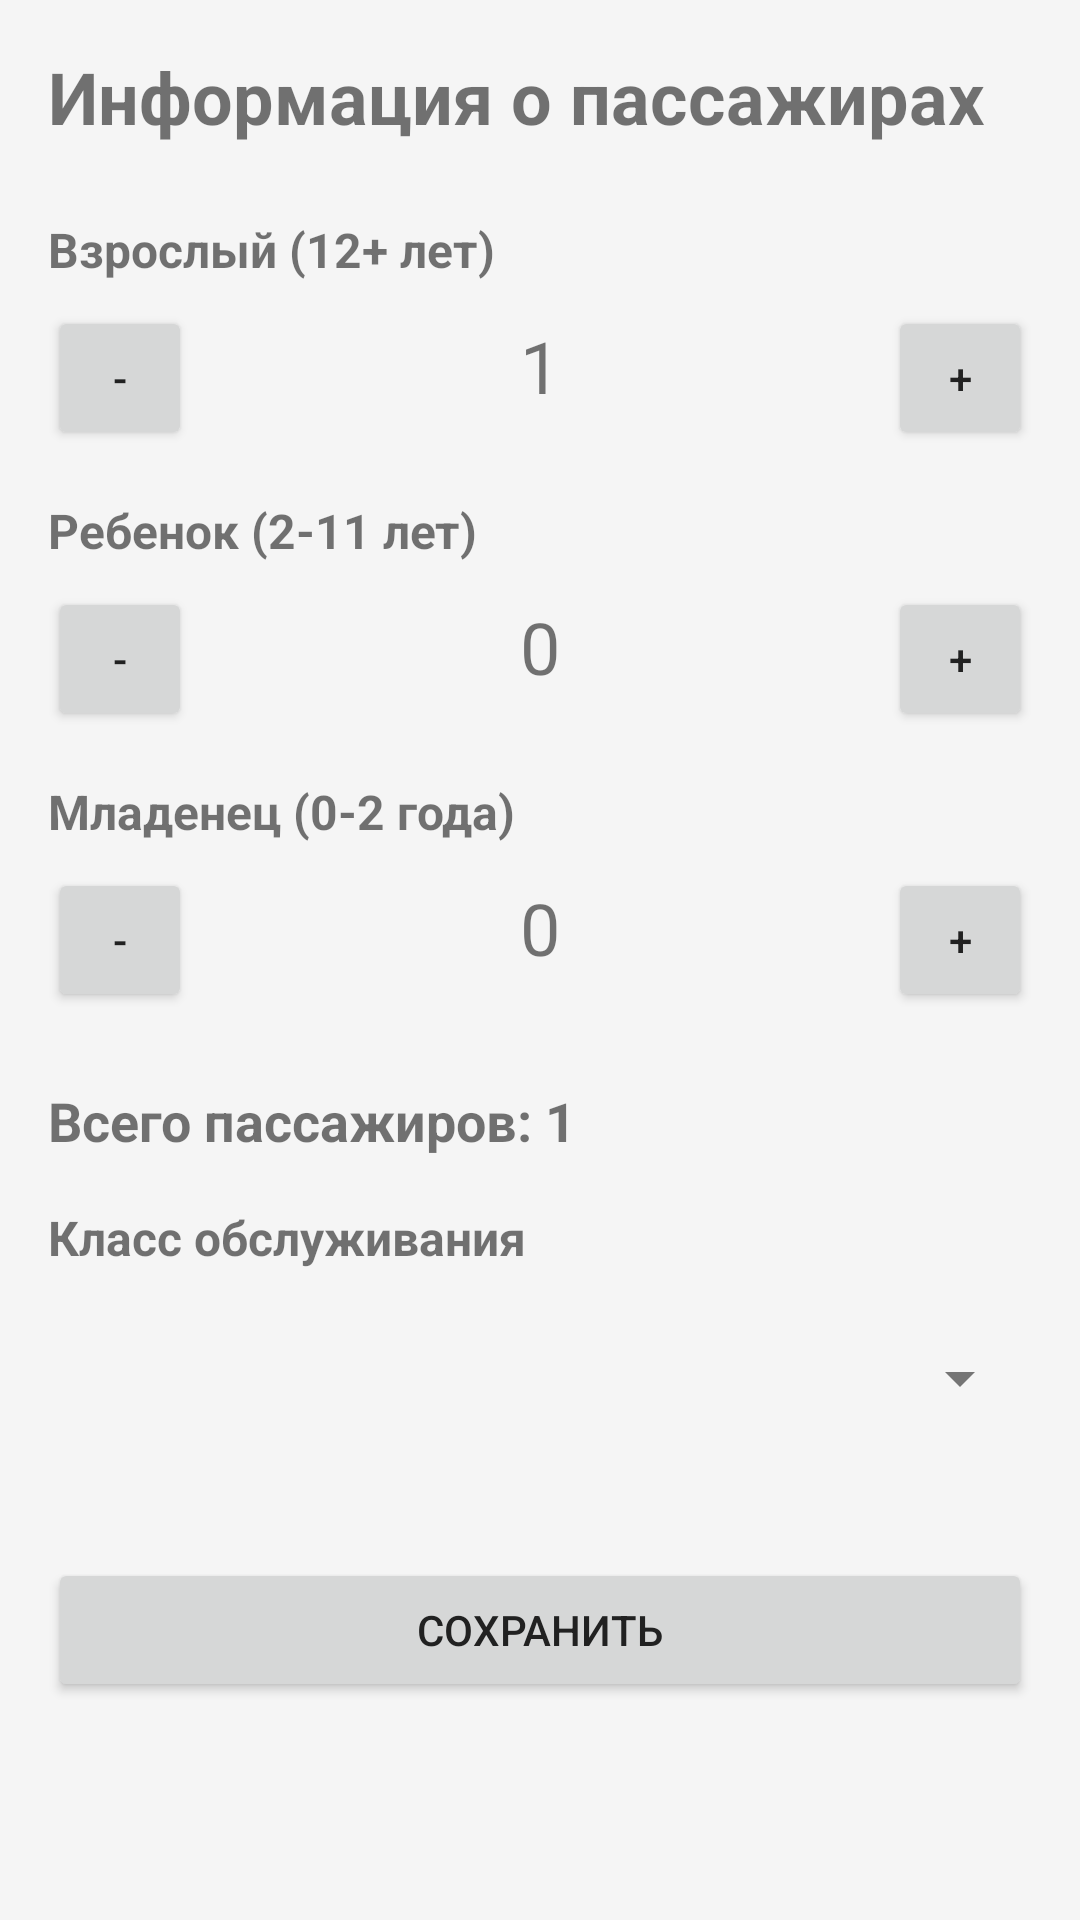

The Android layout XML behind this screen, and the referenced resources:
<!-- AndroidManifest.xml: application theme Theme.FlyFree -->
<!-- res/layout/fragment_passenger_preferences.xml -->
<?xml version="1.0" encoding="utf-8"?>
<ScrollView xmlns:android="http://schemas.android.com/apk/res/android"
    xmlns:app="http://schemas.android.com/apk/res-auto"
    xmlns:tools="http://schemas.android.com/tools"
    android:layout_width="match_parent"
    android:layout_height="match_parent"
    android:padding="16dp">

    <LinearLayout
        android:layout_width="match_parent"
        android:layout_height="wrap_content"
        android:orientation="vertical">

        <TextView
            android:layout_width="wrap_content"
            android:layout_height="wrap_content"
            android:text="@string/passenger_info_title"
            android:textSize="24sp"
            android:textStyle="bold"
            tools:text="Настройка пассажиров"
            android:layout_marginBottom="24dp" />

        <TextView
            android:layout_width="wrap_content"
            android:layout_height="wrap_content"
            android:text="@string/adult"
            android:textSize="16sp"
            android:textStyle="bold"
            android:layout_marginBottom="8dp" />

        <LinearLayout
            android:layout_width="match_parent"
            android:layout_height="wrap_content"
            android:orientation="horizontal"
            android:layout_marginBottom="16dp">

            <Button
                android:id="@+id/adult_minus_btn"
                android:layout_width="48dp"
                android:layout_height="48dp"
                android:text="-"
                android:contentDescription="@string/decrease_adults" />

            <TextView
                android:id="@+id/adult_count_text"
                android:layout_width="0dp"
                android:layout_height="wrap_content"
                android:layout_weight="1"
                android:text="1"
                android:textSize="24sp"
                android:gravity="center" />

            <Button
                android:id="@+id/adult_plus_btn"
                android:layout_width="48dp"
                android:layout_height="48dp"
                android:text="+"
                android:contentDescription="@string/increase_adults" />

        </LinearLayout>

        <TextView
            android:layout_width="wrap_content"
            android:layout_height="wrap_content"
            android:text="@string/child"
            android:textSize="16sp"
            android:textStyle="bold"
            android:layout_marginBottom="8dp" />

        <LinearLayout
            android:layout_width="match_parent"
            android:layout_height="wrap_content"
            android:orientation="horizontal"
            android:layout_marginBottom="16dp">

            <Button
                android:id="@+id/child_minus_btn"
                android:layout_width="48dp"
                android:layout_height="48dp"
                android:text="-"
                android:contentDescription="@string/decrease_children" />

            <TextView
                android:id="@+id/child_count_text"
                android:layout_width="0dp"
                android:layout_height="wrap_content"
                android:layout_weight="1"
                android:text="0"
                android:textSize="24sp"
                android:gravity="center" />

            <Button
                android:id="@+id/child_plus_btn"
                android:layout_width="48dp"
                android:layout_height="48dp"
                android:text="+"
                android:contentDescription="@string/increase_children" />

        </LinearLayout>

        <TextView
            android:layout_width="wrap_content"
            android:layout_height="wrap_content"
            android:text="@string/infant"
            android:textSize="16sp"
            android:textStyle="bold"
            android:layout_marginBottom="8dp" />

        <LinearLayout
            android:layout_width="match_parent"
            android:layout_height="wrap_content"
            android:orientation="horizontal"
            android:layout_marginBottom="24dp">

            <Button
                android:id="@+id/infant_minus_btn"
                android:layout_width="48dp"
                android:layout_height="48dp"
                android:text="-"
                android:contentDescription="@string/decrease_infants" />

            <TextView
                android:id="@+id/infant_count_text"
                android:layout_width="0dp"
                android:layout_height="wrap_content"
                android:layout_weight="1"
                android:text="0"
                android:textSize="24sp"
                android:gravity="center" />

            <Button
                android:id="@+id/infant_plus_btn"
                android:layout_width="48dp"
                android:layout_height="48dp"
                android:text="+"
                android:contentDescription="@string/increase_infants" />

        </LinearLayout>

        <TextView
            android:id="@+id/total_passengers_text"
            android:layout_width="wrap_content"
            android:layout_height="wrap_content"
            android:text="@string/total_passengers_example"
            android:textSize="18sp"
            android:textStyle="bold"
            tools:text="Всего пассажиров: 1"
            android:layout_marginBottom="16dp" />

        <TextView
            android:layout_width="wrap_content"
            android:layout_height="wrap_content"
            android:text="@string/seat_class_label"
            android:textSize="16sp"
            android:textStyle="bold"
            android:layout_marginBottom="8dp" />

        <Spinner
            android:id="@+id/seat_class_spinner"
            android:layout_width="match_parent"
            android:layout_height="56dp"
            android:layout_marginBottom="32dp" />

        <Button
            android:id="@+id/apply_button"
            android:layout_width="match_parent"
            android:layout_height="wrap_content"
            android:text="@string/save" />

    </LinearLayout>
</ScrollView>
<!-- resources referenced by this layout -->
<resources>
  <string name="adult">Взрослый (12+ лет)</string>
  <string name="child">Ребенок (2-11 лет)</string>
  <string name="decrease_adults">Уменьшить количество взрослых</string>
  <string name="decrease_children">Уменьшить количество детей</string>
  <string name="decrease_infants">Уменьшить количество младенцев</string>
  <string name="increase_adults">Увеличить количество взрослых</string>
  <string name="increase_children">Увеличить количество детей</string>
  <string name="increase_infants">Увеличить количество младенцев</string>
  <string name="infant">Младенец (0-2 года)</string>
  <string name="passenger_info_title">Информация о пассажирах</string>
  <string name="save">Сохранить</string>
  <string name="seat_class_label">Класс обслуживания</string>
  <string name="total_passengers_example">Всего пассажиров: 1</string>
  <style name="Theme.FlyFree" parent="Theme.MaterialComponents.Light.NoActionBar">
          
          <item name="colorPrimary">@color/primary</item>
          <item name="colorPrimaryDark">@color/primary_dark</item>
          <item name="colorPrimaryVariant">@color/primary_light</item>
          
          
          <item name="colorAccent">@color/accent</item>
          
          
          <item name="android:colorBackground">@color/background</item>
          <item name="colorSurface">@color/surface</item>
          
          
          <item name="android:textColorPrimary">@color/text_primary</item>
          <item name="android:textColorSecondary">@color/text_secondary</item>
          
          
          <item name="android:statusBarColor">@color/primary_dark</item>
          <item name="android:windowLightStatusBar">false</item>
      </style>
  <color name="primary">#2196F3</color>
  <color name="primary_dark">#1976D2</color>
  <color name="primary_light">#64B5F6</color>
  <color name="accent">#FF5722</color>
  <color name="background">#F5F5F5</color>
  <color name="surface">#FFFFFF</color>
  <color name="text_primary">#212121</color>
  <color name="text_secondary">#757575</color>
</resources>
